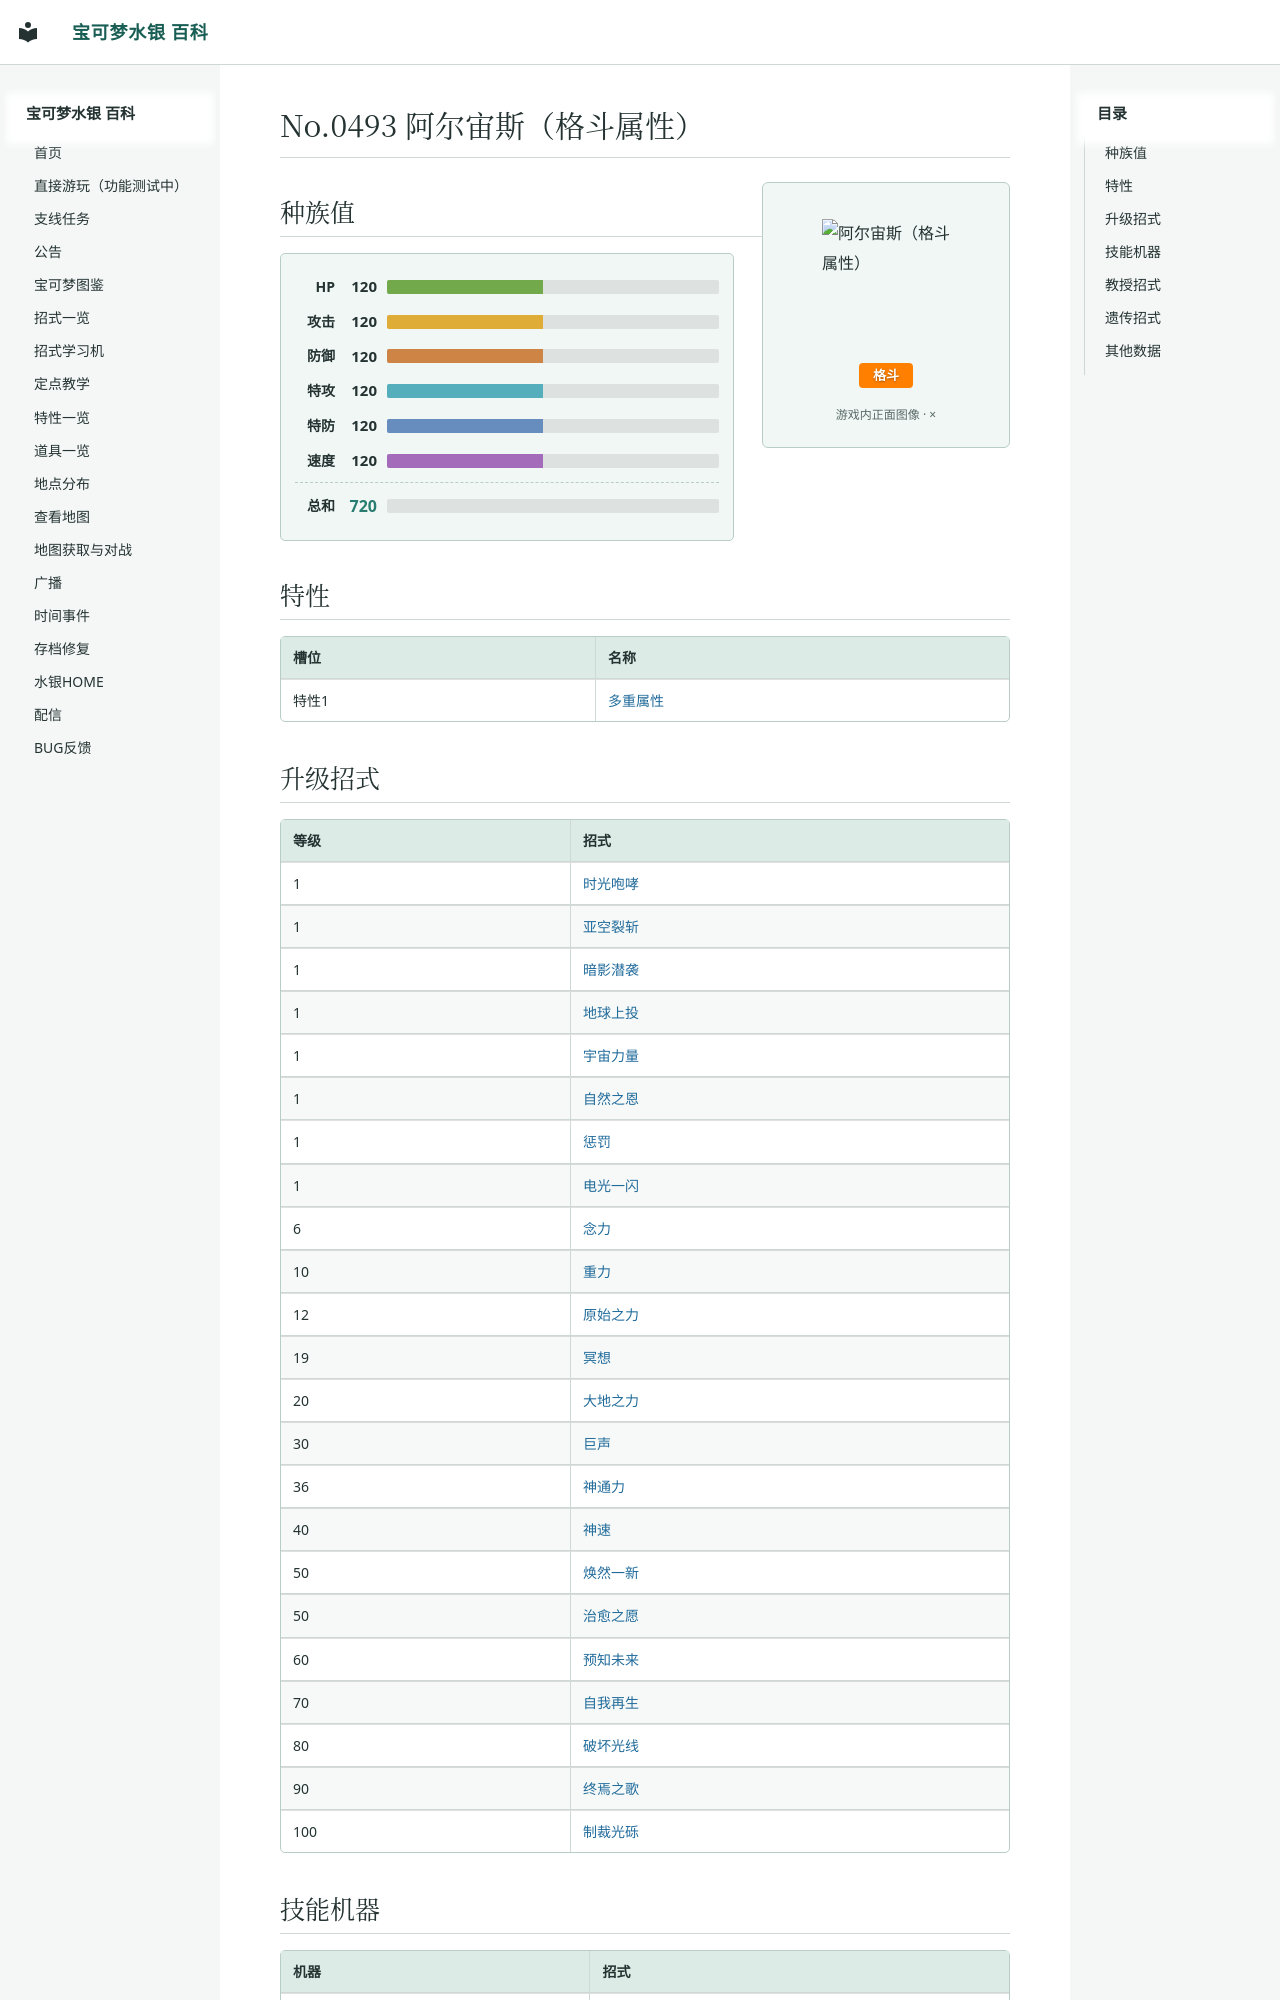

repository: Sum-Light/azoth-wiki · page: pokemon/0720_阿尔宙斯（格斗属性）/index.html · generator: mkdocs

# No.0493 阿尔宙斯（格斗属性）

<div class="pk-head">
<img class="pk-sprite" width="128" height="128" style="image-rendering:pixelated" src="../sprites/0720.png?v=154c80bc" alt="阿尔宙斯（格斗属性）">
<div class="pk-head-types">
<span class="pk-type" style="background:#FF8000">格斗</span>
</div>
</div>

## 种族值

<div class="pk-stats">
<div class="pk-stat"><span class="pk-stat-name">HP</span><span class="pk-stat-val">120</span><span class="pk-bar pk-bar-hp"><i style="width:47.1%"></i></span></div>
<div class="pk-stat"><span class="pk-stat-name">攻击</span><span class="pk-stat-val">120</span><span class="pk-bar pk-bar-atk"><i style="width:47.1%"></i></span></div>
<div class="pk-stat"><span class="pk-stat-name">防御</span><span class="pk-stat-val">120</span><span class="pk-bar pk-bar-def"><i style="width:47.1%"></i></span></div>
<div class="pk-stat"><span class="pk-stat-name">特攻</span><span class="pk-stat-val">120</span><span class="pk-bar pk-bar-spa"><i style="width:47.1%"></i></span></div>
<div class="pk-stat"><span class="pk-stat-name">特防</span><span class="pk-stat-val">120</span><span class="pk-bar pk-bar-spd"><i style="width:47.1%"></i></span></div>
<div class="pk-stat"><span class="pk-stat-name">速度</span><span class="pk-stat-val">120</span><span class="pk-bar pk-bar-spe"><i style="width:47.1%"></i></span></div>
<div class="pk-stat pk-stat-total"><span class="pk-stat-name">总和</span><span class="pk-stat-val">720</span><span class="pk-bar"></span></div>
</div>

## 特性

| 槽位 | 名称 |
|---|---|
| 特性1 | [多重属性](../abilities/0180_多重属性.md) |
